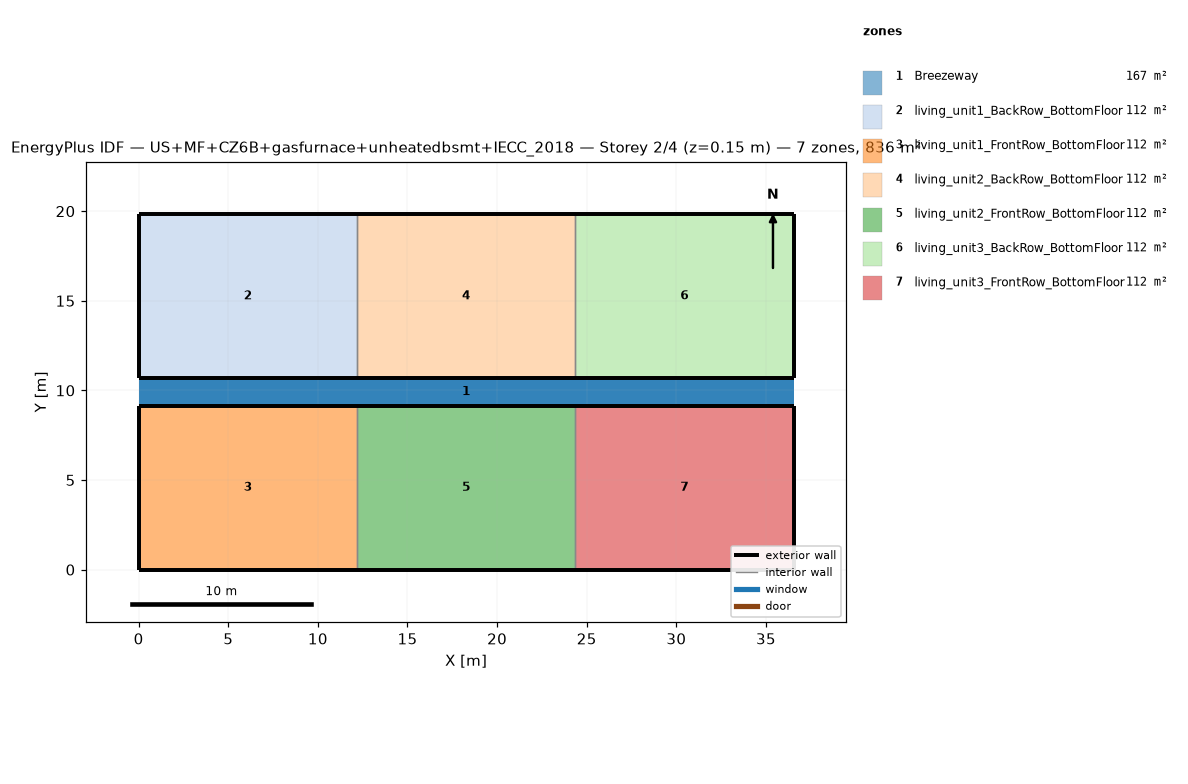
=== STOREY PLAN SPEC (per zone: floor XY polygon, exterior-wall plan segments, windows/doors) ===
zone 1: Breezeway  (167.0 m²)
  floor: (36.54, 9.16) (0.00, 9.16) (0.00, 10.68) (36.54, 10.68)
  floor: (36.54, 9.16) (0.00, 9.16) (0.00, 10.68) (36.54, 10.68)
  floor: (36.54, 9.16) (0.00, 9.16) (0.00, 10.68) (36.54, 10.68)
zone 2: living_unit1_BackRow_BottomFloor  (111.5 m²)
  floor: (12.18, 10.68) (0.00, 10.68) (0.00, 19.84) (12.18, 19.84)
  exterior wall: (0.00, 10.68) – (12.18, 10.68)  [12.2 m]
  exterior wall: (12.18, 19.84) – (0.00, 19.84)  [12.2 m]
  exterior wall: (0.00, 19.84) – (0.00, 10.68)  [9.2 m]
  interior walls: 1
zone 3: living_unit1_FrontRow_BottomFloor  (111.5 m²)
  floor: (12.18, 0.00) (0.00, 0.00) (0.00, 9.16) (12.18, 9.16)
  exterior wall: (0.00, 0.00) – (12.18, 0.00)  [12.2 m]
  exterior wall: (12.18, 9.16) – (0.00, 9.16)  [12.2 m]
  exterior wall: (0.00, 9.16) – (0.00, 0.00)  [9.2 m]
  interior walls: 1
zone 4: living_unit2_BackRow_BottomFloor  (111.5 m²)
  floor: (24.36, 10.68) (12.18, 10.68) (12.18, 19.84) (24.36, 19.84)
  exterior wall: (12.18, 10.68) – (24.36, 10.68)  [12.2 m]
  exterior wall: (24.36, 19.84) – (12.18, 19.84)  [12.2 m]
  interior walls: 2
zone 5: living_unit2_FrontRow_BottomFloor  (111.5 m²)
  floor: (24.36, 0.00) (12.18, 0.00) (12.18, 9.16) (24.36, 9.16)
  exterior wall: (12.18, 0.00) – (24.36, 0.00)  [12.2 m]
  exterior wall: (24.36, 9.16) – (12.18, 9.16)  [12.2 m]
  interior walls: 2
zone 6: living_unit3_BackRow_BottomFloor  (111.5 m²)
  floor: (36.54, 10.68) (24.36, 10.68) (24.36, 19.84) (36.54, 19.84)
  exterior wall: (24.36, 10.68) – (36.54, 10.68)  [12.2 m]
  exterior wall: (36.54, 10.68) – (36.54, 19.84)  [9.2 m]
  exterior wall: (36.54, 19.84) – (24.36, 19.84)  [12.2 m]
  interior walls: 1
zone 7: living_unit3_FrontRow_BottomFloor  (111.5 m²)
  floor: (36.54, 0.00) (24.36, 0.00) (24.36, 9.16) (36.54, 9.16)
  exterior wall: (24.36, 0.00) – (36.54, 0.00)  [12.2 m]
  exterior wall: (36.54, 0.00) – (36.54, 9.16)  [9.2 m]
  exterior wall: (36.54, 9.16) – (24.36, 9.16)  [12.2 m]
  interior walls: 1

=== DERIVED (storey summary) ===
Building: US+MF+CZ6B+gasfurnace+unheatedbsmt+IECC_2018
Storey: 2 of 4  (floor level z = 0.15 m)
Storey gross floor area: 836.2 m²
Zones on this storey: 7
  - Breezeway: floor 167.0 m²
  - living_unit1_BackRow_BottomFloor: floor 111.5 m²; exterior wall 33.5 m (86.9 m²); WWR 0.0%
  - living_unit1_FrontRow_BottomFloor: floor 111.5 m²; exterior wall 33.5 m (86.9 m²); WWR 0.0%
  - living_unit2_BackRow_BottomFloor: floor 111.5 m²; exterior wall 24.4 m (63.1 m²); WWR 0.0%
  - living_unit2_FrontRow_BottomFloor: floor 111.5 m²; exterior wall 24.4 m (63.1 m²); WWR 0.0%
  - living_unit3_BackRow_BottomFloor: floor 111.5 m²; exterior wall 33.5 m (86.9 m²); WWR 0.0%
  - living_unit3_FrontRow_BottomFloor: floor 111.5 m²; exterior wall 33.5 m (86.9 m²); WWR 0.0%
Zone adjacency (shared interzone walls):
  - living_unit1_BackRow_BottomFloor ↔ living_unit2_BackRow_BottomFloor
  - living_unit1_FrontRow_BottomFloor ↔ living_unit2_FrontRow_BottomFloor
  - living_unit2_BackRow_BottomFloor ↔ living_unit3_BackRow_BottomFloor
  - living_unit2_FrontRow_BottomFloor ↔ living_unit3_FrontRow_BottomFloor